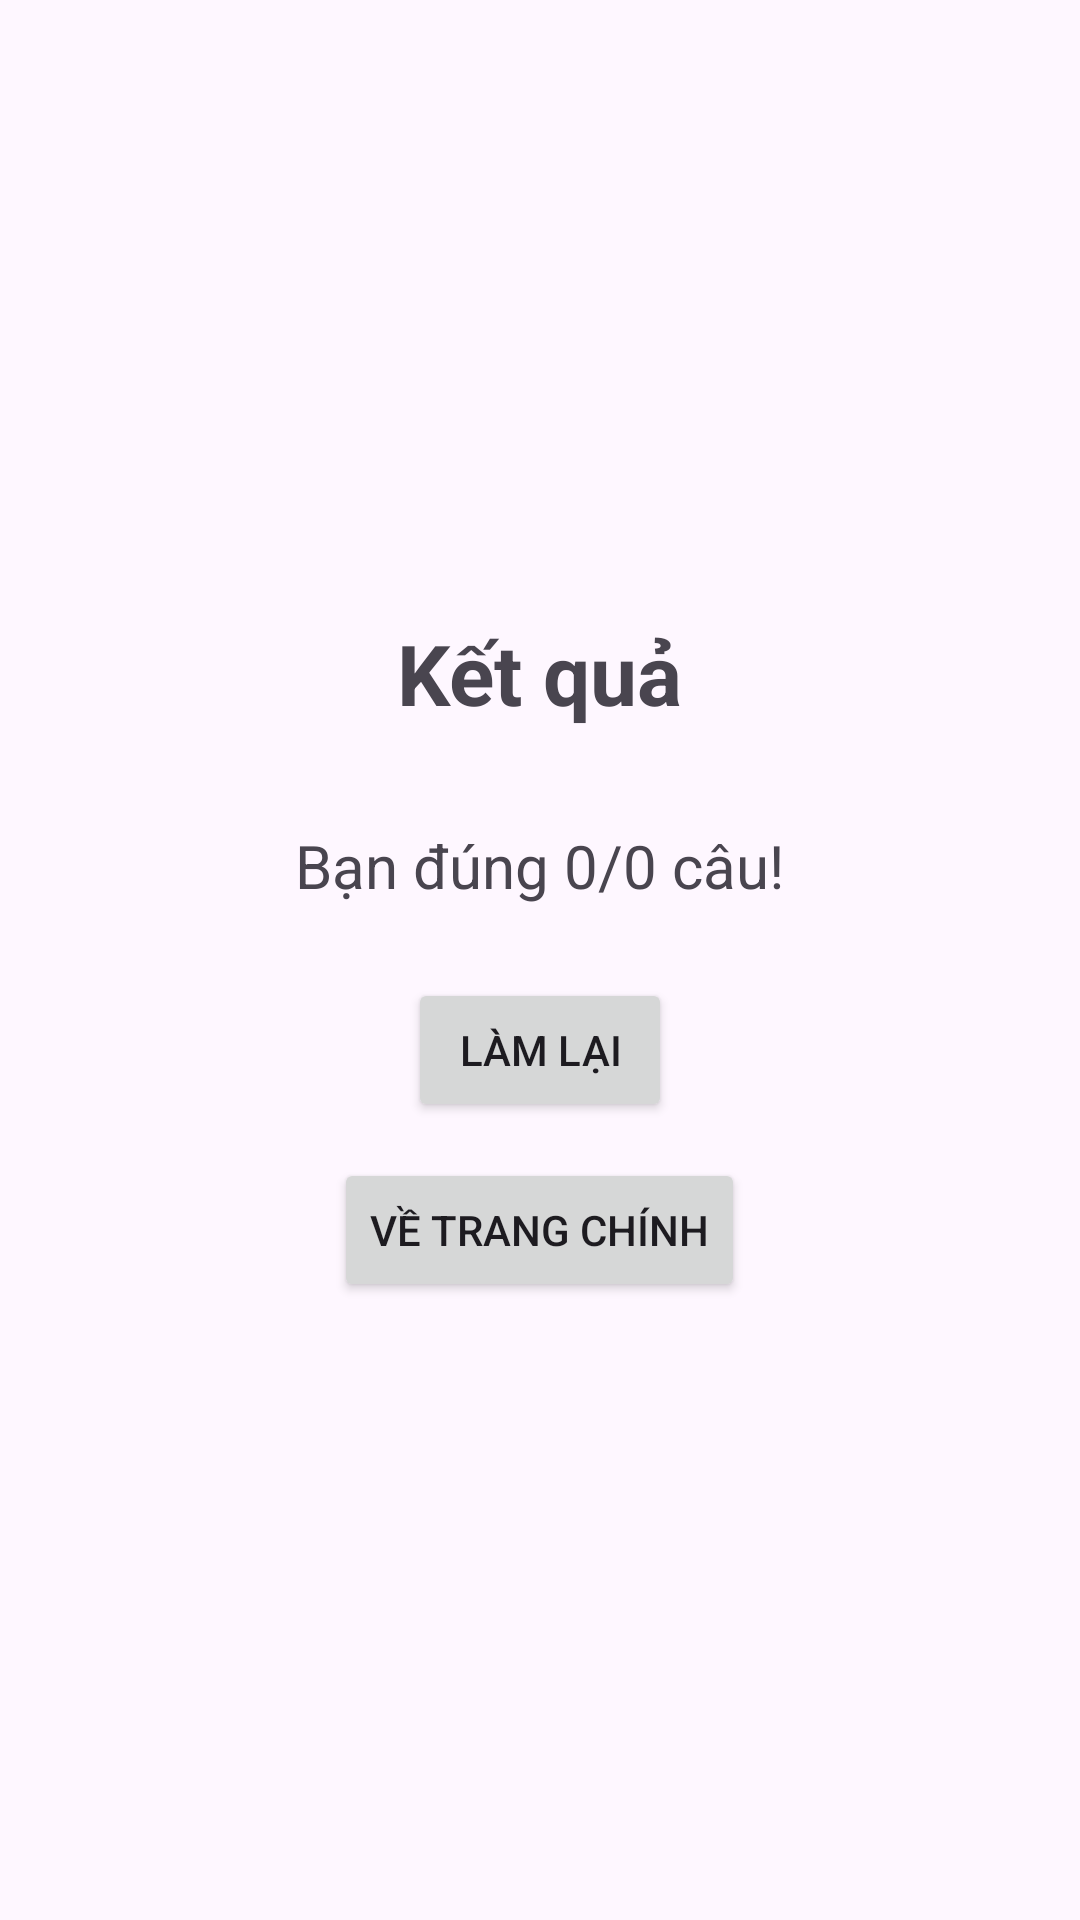

Write the Android layout XML for this screen, with the resource values it uses.
<!-- AndroidManifest.xml: application theme Theme.EnglishLearning6to9 -->
<!-- res/layout/activity_result.xml -->
<LinearLayout
    xmlns:android="http://schemas.android.com/apk/res/android"
    android:layout_width="match_parent"
    android:layout_height="match_parent"
    android:orientation="vertical"
    android:gravity="center"
    android:background="\@drawable/cute"
    android:padding="24dp">

    <TextView
        android:id="@+id/tv_result"
        android:layout_width="wrap_content"
        android:layout_height="wrap_content"
        android:text="Kết quả"
        android:textSize="28sp"
        android:textStyle="bold"
        android:layout_marginBottom="32dp"/>

    <TextView
        android:id="@+id/tv_detail"
        android:layout_width="wrap_content"
        android:layout_height="wrap_content"
        android:text="Bạn đúng 0/0 câu!"
        android:textSize="20sp"
        android:layout_marginBottom="24dp"/>

    <Button
        android:id="@+id/btn_retry"
        android:layout_width="wrap_content"
        android:layout_height="wrap_content"
        android:text="Làm lại"
        android:layout_marginBottom="12dp"/>

    <Button
        android:id="@+id/btn_home"
        android:layout_width="wrap_content"
        android:layout_height="wrap_content"
        android:text="Về trang chính"/>
</LinearLayout>
<!-- resources referenced by this layout -->
<resources>
  <!-- drawable cute: webp bitmap (drawable, 22716 bytes) -->
  <style name="Theme.EnglishLearning6to9" parent="Base.Theme.EnglishLearning6to9" />
  <style name="Base.Theme.EnglishLearning6to9" parent="Theme.Material3.DayNight.NoActionBar">
          
          
      </style>
</resources>
